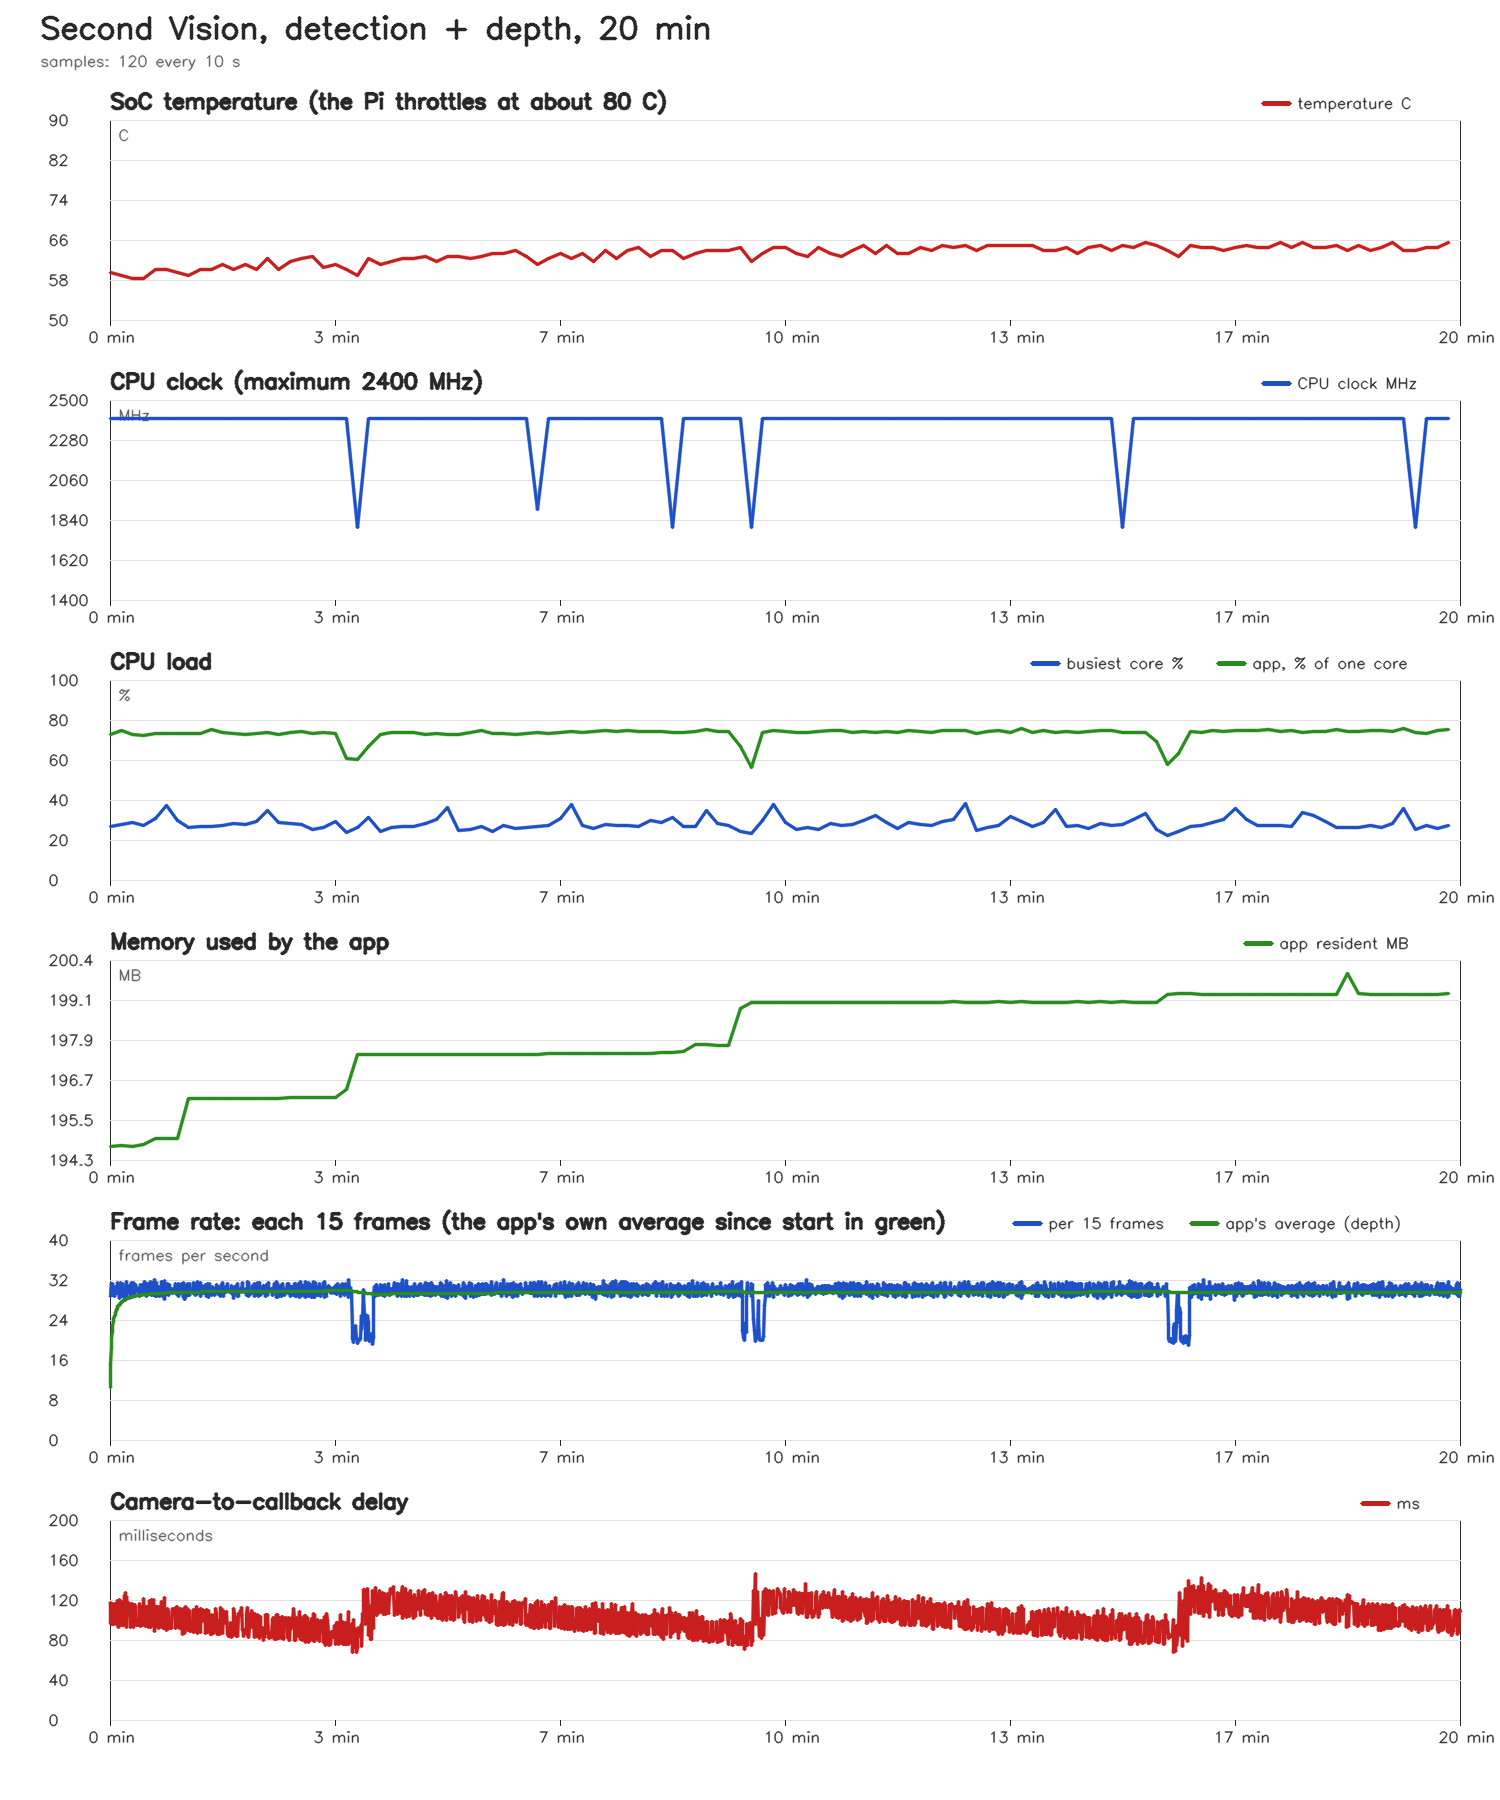

The table this chart was drawn from, first rows:
elapsed_s, temp_c, cpu_mhz, cpu_max_mhz, undervolt, fan_rpm, core_max_pct, cores_pct, mem_used_mb, app_cpu_pct, app_rss_mb, throttled
10, 59.5, 2400, 2400, 0, 5055, 26.8, 22 24 24 27, 3056, 73.0, 194.8, 0x0
20, 58.95, 2400, 2400, 0, 5065, 27.8, 25 25 28 23, 3020, 74.6, 194.8, 0x0
30, 58.4, 2400, 2400, 0, 5065, 28.9, 22 26 29 24, 3005, 72.6, 194.8, 0x0
40, 58.4, 2400, 2400, 0, 5073, 27.3, 23 27 24 25, 2999, 72.2, 194.8, 0x0
50, 60.05, 2400, 2400, 0, 5076, 30.7, 29 27 31 29, 3015, 73.5, 195, 0x0
60, 60.05, 2400, 2400, 0, 5074, 37.4, 37 28 29 30, 3019, 73.3, 195, 0x0
70, 59.5, 2400, 2400, 0, 5085, 29.9, 22 25 30 20, 3014, 73.5, 195, 0x0
80, 58.95, 2400, 2400, 0, 5086, 26.5, 23 22 26 26, 3008, 73.5, 196.2, 0x0
90, 60.05, 2400, 2400, 0, 5095, 26.6, 19 27 26 23, 3001, 73.5, 196.2, 0x0
100, 60.05, 2400, 2400, 0, 5095, 26.8, 23 25 25 27, 3009, 75.2, 196.2, 0x0
110, 61.15, 2400, 2400, 0, 5103, 27.3, 25 27 27 23, 3000, 74.0, 196.2, 0x0
120, 60.05, 2400, 2400, 0, 5100, 28.1, 22 24 28 24, 3003, 73.2, 196.2, 0x0
130, 61.15, 2400, 2400, 0, 5110, 27.8, 21 28 27 25, 3008, 73.0, 196.2, 0x0
140, 60.05, 2400, 2400, 0, 5112, 29.1, 28 23 27 29, 3008, 73.2, 196.2, 0x0
150, 62.25, 2400, 2400, 0, 5122, 34.7, 35 29 27 28, 3004, 73.8, 196.2, 0x0
160, 60.05, 2400, 2400, 0, 5119, 29.0, 29 22 28 21, 3008, 72.6, 196.2, 0x0
170, 61.7, 2400, 2400, 0, 5123, 28.5, 24 21 21 28, 3002, 73.9, 196.2, 0x0
180, 62.25, 2400, 2400, 0, 5129, 27.6, 22 24 23 28, 3003, 74.4, 196.2, 0x0
190, 62.8, 2400, 2400, 0, 5136, 25.5, 26 24 25 21, 3000, 73.2, 196.2, 0x0
200, 60.6, 2400, 2400, 0, 5124, 26.5, 21 26 26 24, 3004, 73.6, 196.2, 0x0
210, 61.15, 2400, 2400, 0, 5140, 29.1, 22 26 29 26, 3008, 73.4, 196.2, 0x0
220, 60.05, 2400, 2400, 0, 5144, 23.9, 20 24 21 24, 2997, 60.8, 196.5, 0x0
230, 58.95, 1800, 2400, 0, 5161, 26.2, 24 23 26 25, 3015, 60.3, 197.5, 0x0
240, 62.25, 2400, 2400, 0, 5143, 31.1, 31 20 24 20, 3005, 66.7, 197.5, 0x0
250, 61.15, 2400, 2400, 0, 5149, 24.2, 24 24 23 22, 3002, 72.9, 197.5, 0x0
260, 61.7, 2400, 2400, 0, 5151, 26.1, 22 26 26 21, 3003, 73.7, 197.5, 0x0
270, 62.25, 2400, 2400, 0, 5156, 26.9, 18 24 27 27, 3007, 73.9, 197.5, 0x0
280, 62.25, 2400, 2400, 0, 5161, 26.6, 23 24 25 27, 3004, 73.7, 197.5, 0x0
290, 62.8, 2400, 2400, 0, 5167, 28.3, 24 28 22 25, 3004, 72.9, 197.5, 0x0
300, 61.7, 2400, 2400, 0, 5173, 30.2, 30 25 26 25, 3002, 73.4, 197.5, 0x0
310, 62.8, 2400, 2400, 0, 5172, 36.2, 36 29 27 25, 3008, 72.9, 197.5, 0x0
320, 62.8, 2400, 2400, 0, 5170, 24.9, 24 23 22 25, 3002, 72.9, 197.5, 0x0
330, 62.25, 2400, 2400, 0, 5178, 25.5, 26 24 22 23, 3007, 73.9, 197.5, 0x0
340, 62.8, 2400, 2400, 0, 5179, 26.8, 25 27 21 25, 3010, 74.7, 197.5, 0x0
350, 63.35, 2400, 2400, 0, 5181, 24.3, 23 23 24 24, 3005, 73.3, 197.5, 0x0
360, 63.35, 2400, 2400, 0, 5192, 27.5, 21 28 23 24, 3009, 73.1, 197.5, 0x0
370, 63.9, 2400, 2400, 0, 5191, 25.6, 21 26 26 24, 3012, 72.9, 197.5, 0x0
380, 62.8, 2400, 2400, 0, 5195, 26.5, 26 23 26 26, 3013, 73.4, 197.5, 0x0
390, 61.15, 1900, 2400, 0, 5193, 26.6, 24 27 24 26, 3003, 73.7, 197.5, 0x0
400, 62.25, 2400, 2400, 0, 5193, 27.3, 27 27 26 27, 3007, 73.2, 197.5, 0x0
410, 63.35, 2400, 2400, 0, 5202, 30.7, 28 31 28 28, 3008, 73.6, 197.5, 0x0
420, 62.25, 2400, 2400, 0, 5200, 37.7, 38 24 24 26, 3011, 74.4, 197.5, 0x0
430, 63.35, 2400, 2400, 0, 5200, 27.5, 22 25 28 21, 3002, 73.9, 197.5, 0x0
440, 61.7, 2400, 2400, 0, 5203, 25.9, 23 23 23 26, 3015, 74.3, 197.5, 0x0
450, 63.9, 2400, 2400, 0, 5202, 27.9, 21 27 22 28, 3002, 75.0, 197.5, 0x0
460, 62.25, 2400, 2400, 0, 5206, 27.3, 22 22 27 25, 3003, 74.1, 197.5, 0x0
470, 63.9, 2400, 2400, 0, 5215, 27.1, 24 26 27 24, 3016, 74.9, 197.5, 0x0
480, 64.45, 2400, 2400, 0, 5211, 27.0, 22 25 27 27, 3005, 74.1, 197.5, 0x0
490, 62.8, 2400, 2400, 0, 5220, 29.6, 24 26 22 30, 3007, 74.4, 197.5, 0x0
500, 63.9, 2400, 2400, 0, 5221, 29.0, 26 28 25 29, 3014, 74.2, 197.6, 0x0
510, 63.9, 1800, 2400, 0, 5215, 31.3, 31 31 29 26, 3013, 74.0, 197.6, 0x0
520, 62.25, 2400, 2400, 0, 5220, 27.0, 27 27 22 27, 3006, 74.0, 197.6, 0x0
530, 63.35, 2400, 2400, 0, 5224, 26.8, 24 24 27 22, 3001, 74.1, 197.8, 0x0
540, 63.9, 2400, 2400, 0, 5221, 34.8, 20 20 22 35, 3006, 75.5, 197.8, 0x0
550, 63.9, 2400, 2400, 0, 5227, 28.1, 21 28 21 27, 3003, 74.4, 197.8, 0x0
560, 63.9, 2400, 2400, 0, 5232, 27.3, 23 26 27 25, 2990, 74.4, 197.8, 0x0
570, 64.45, 2400, 2400, 0, 5230, 24.2, 21 24 21 24, 2985, 66.6, 198.9, 0x0
580, 61.7, 1800, 2400, 0, 5243, 23.1, 20 19 23 17, 2993, 56.2, 199.1, 0x0
590, 63.35, 2400, 2400, 0, 5226, 29.9, 25 26 28 30, 2991, 73.8, 199.1, 0x0
600, 64.45, 2400, 2400, 0, 5221, 37.9, 38 28 33 32, 3039, 74.8, 199.1, 0x0
... 60 more rows
